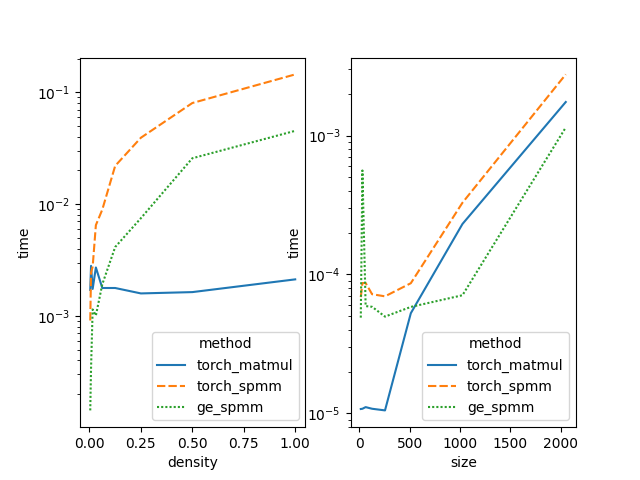

The table this chart was drawn from, first rows:
size, density, method, time
16, 1.0, torch_matmul, 1.1280147979656856e-05
16, 1.0, torch_spmm, 6.315379093090693e-05
16, 1.0, ge_spmm, 5.953324337800344e-05
16, 0.5, torch_matmul, 1.1999656756718953e-05
16, 0.5, torch_spmm, 9.98725804189841e-05
16, 0.5, ge_spmm, 7.536842798193296e-05
16, 0.25, torch_matmul, 1.952362557252248e-05
16, 0.25, torch_spmm, 0.0001241
16, 0.25, ge_spmm, 8.356155206759771e-05
16, 0.125, torch_matmul, 1.4506156245867411e-05
16, 0.125, torch_spmm, 9.132511913776398e-05
16, 0.125, ge_spmm, 5.8819415668646496e-05
16, 0.0625, torch_matmul, 1.1018943041563034e-05
16, 0.0625, torch_spmm, 8.60217958688736e-05
16, 0.0625, ge_spmm, 5.8416090905666354e-05
16, 0.03125, torch_matmul, 1.0837800800800323e-05
16, 0.03125, torch_spmm, 8.613870789607366e-05
16, 0.03125, ge_spmm, 4.788758233189583e-05
16, 0.01562, torch_matmul, 1.0745382557312647e-05
16, 0.01562, torch_spmm, 6.863605231046676e-05
16, 0.01562, ge_spmm, 4.886357734600703e-05
16, 0.007812, torch_matmul, 1.2097321450710296e-05
16, 0.007812, torch_spmm, 0.0001708
16, 0.007812, ge_spmm, 7.696716735760371e-05
16, 0.003906, torch_matmul, 7.711273307601611e-05
16, 0.003906, torch_spmm, 8.048092325528463e-05
16, 0.003906, ge_spmm, 4.365518689155579e-05
32, 1.0, torch_matmul, 1.048560564716657e-05
32, 1.0, torch_spmm, 8.769988392790159e-05
32, 1.0, ge_spmm, 5.918570483724276e-05
32, 0.5, torch_matmul, 1.0645606865485509e-05
32, 0.5, torch_spmm, 0.000115
32, 0.5, ge_spmm, 4.804221292336782e-05
32, 0.25, torch_matmul, 1.1171152194341023e-05
32, 0.25, torch_spmm, 8.670308937629064e-05
32, 0.25, ge_spmm, 4.7968638439973196e-05
32, 0.125, torch_matmul, 1.107584685087204e-05
32, 0.125, torch_spmm, 8.65185633301735e-05
32, 0.125, ge_spmm, 8.144428332646688e-05
32, 0.0625, torch_matmul, 1.72371044754982e-05
32, 0.0625, torch_spmm, 8.495651806394259e-05
32, 0.0625, ge_spmm, 6.694073478380839e-05
32, 0.03125, torch_matmul, 1.0543906440337498e-05
32, 0.03125, torch_spmm, 8.580998207132021e-05
32, 0.03125, ge_spmm, 4.9435533583164215e-05
32, 0.01562, torch_matmul, 1.0787229984998704e-05
32, 0.01562, torch_spmm, 8.664789299170176e-05
32, 0.01562, ge_spmm, 0.0005601
32, 0.007812, torch_matmul, 1.0838763167460759e-05
32, 0.007812, torch_spmm, 8.670038854082425e-05
32, 0.007812, ge_spmm, 5.793695648511251e-05
32, 0.003906, torch_matmul, 1.0989761600891748e-05
32, 0.003906, torch_spmm, 0.0001195
32, 0.003906, ge_spmm, 7.749802122513453e-05
64, 1.0, torch_matmul, 1.2432007739941279e-05
64, 1.0, torch_spmm, 8.94961878657341e-05
64, 1.0, ge_spmm, 5.8904445419708885e-05
64, 0.5, torch_matmul, 2.1265012522538505e-05
64, 0.5, torch_spmm, 8.694551264246305e-05
64, 0.5, ge_spmm, 5.931289245684941e-05
... 156 more rows
